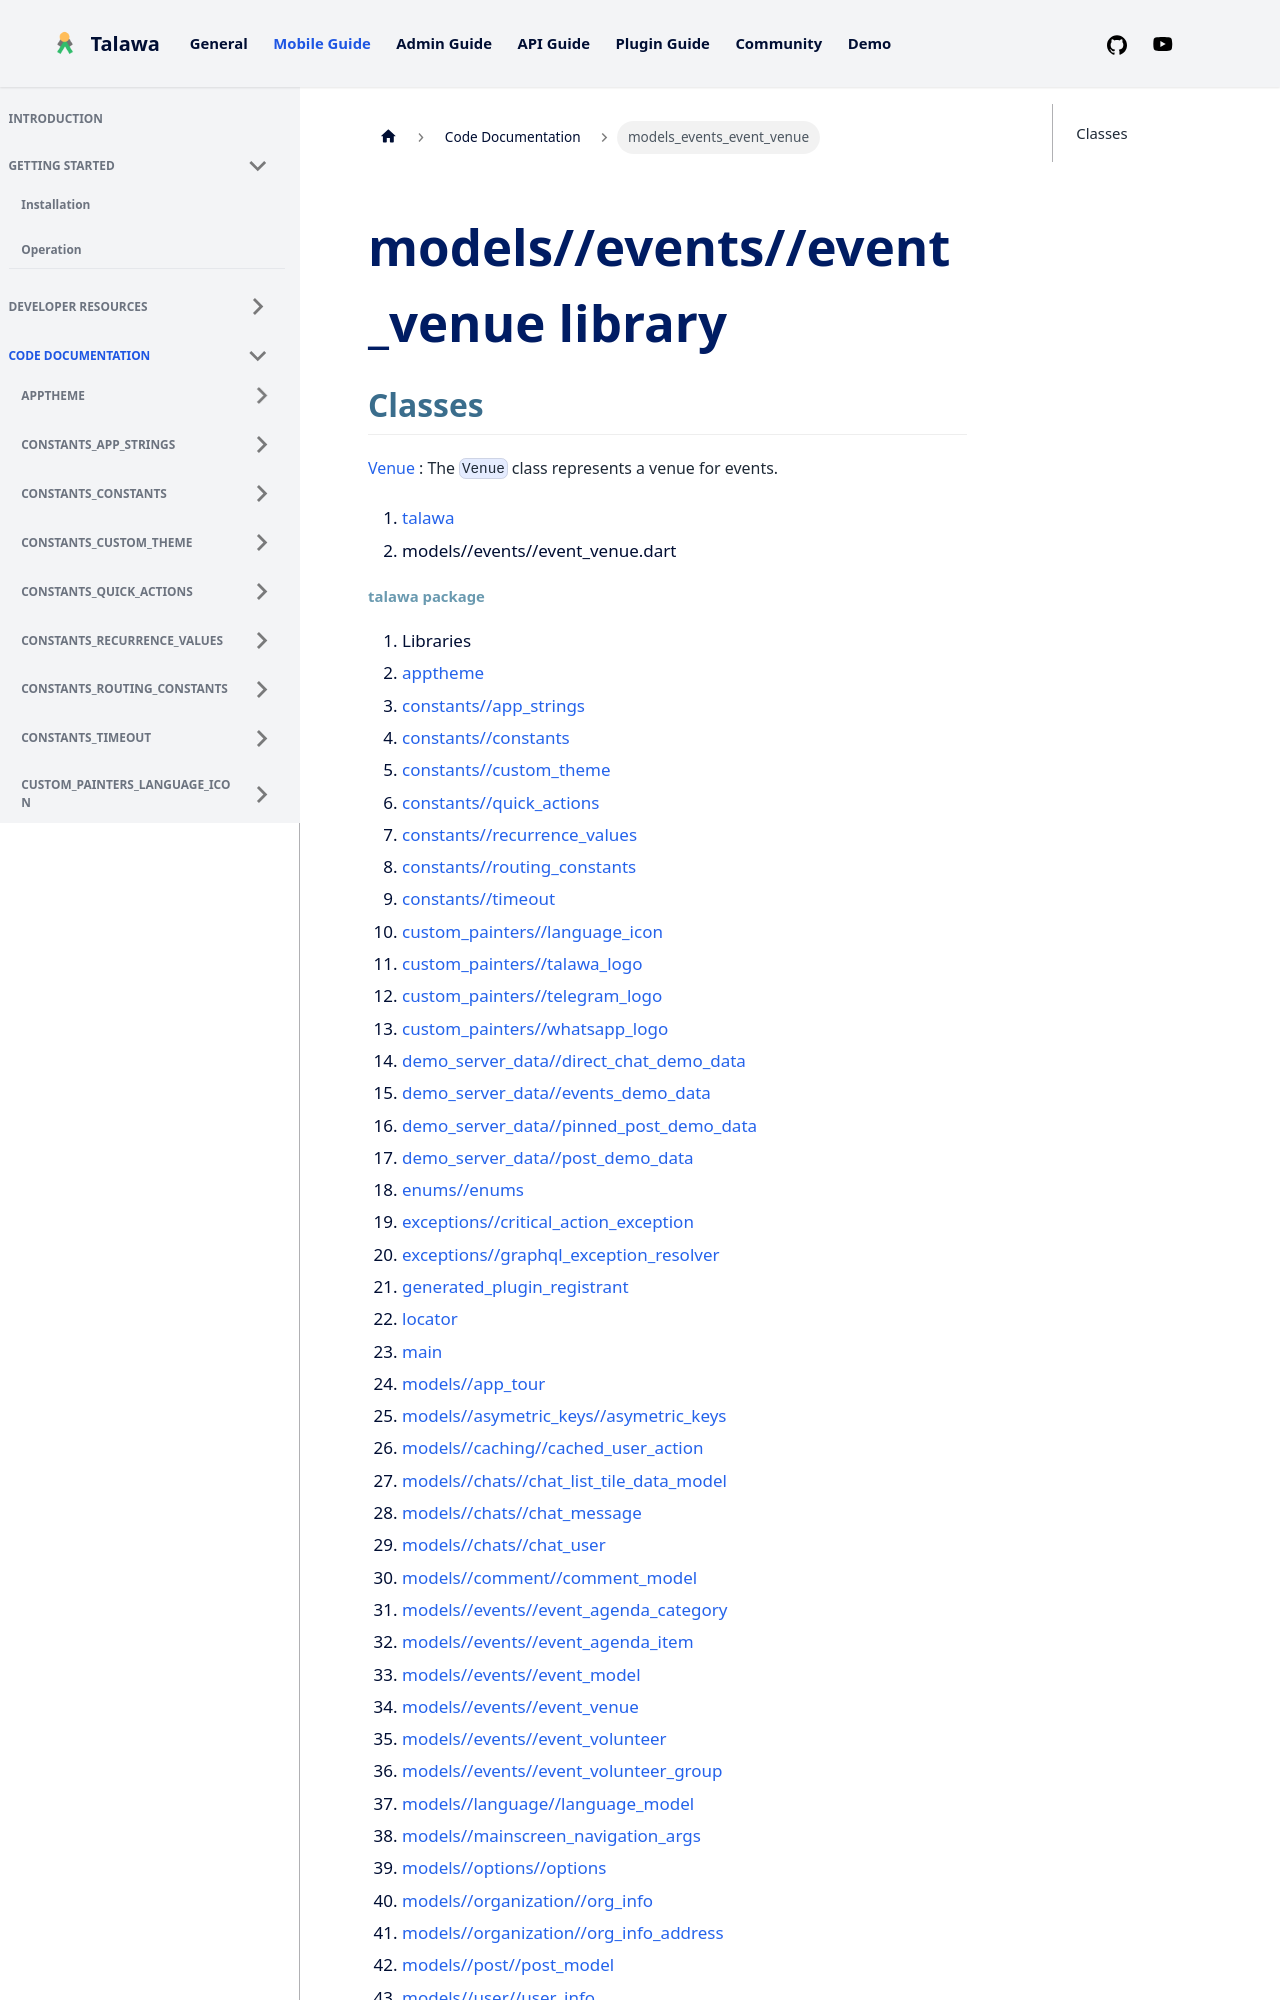

repository: PalisadoesFoundation/talawa · page: docs/auto-docs/models_events_event_venue/index.html · generator: docusaurus

---
title: "models_events_event_venue"
---


<div>

# models//events//event_venue library

</div>


## Classes

[Venue](../models_events_event_venue/Venue-class.md)
:   The `Venue` class represents a venue for events.







1.  [talawa](../index.md)
2.  models//events//event_venue.dart
